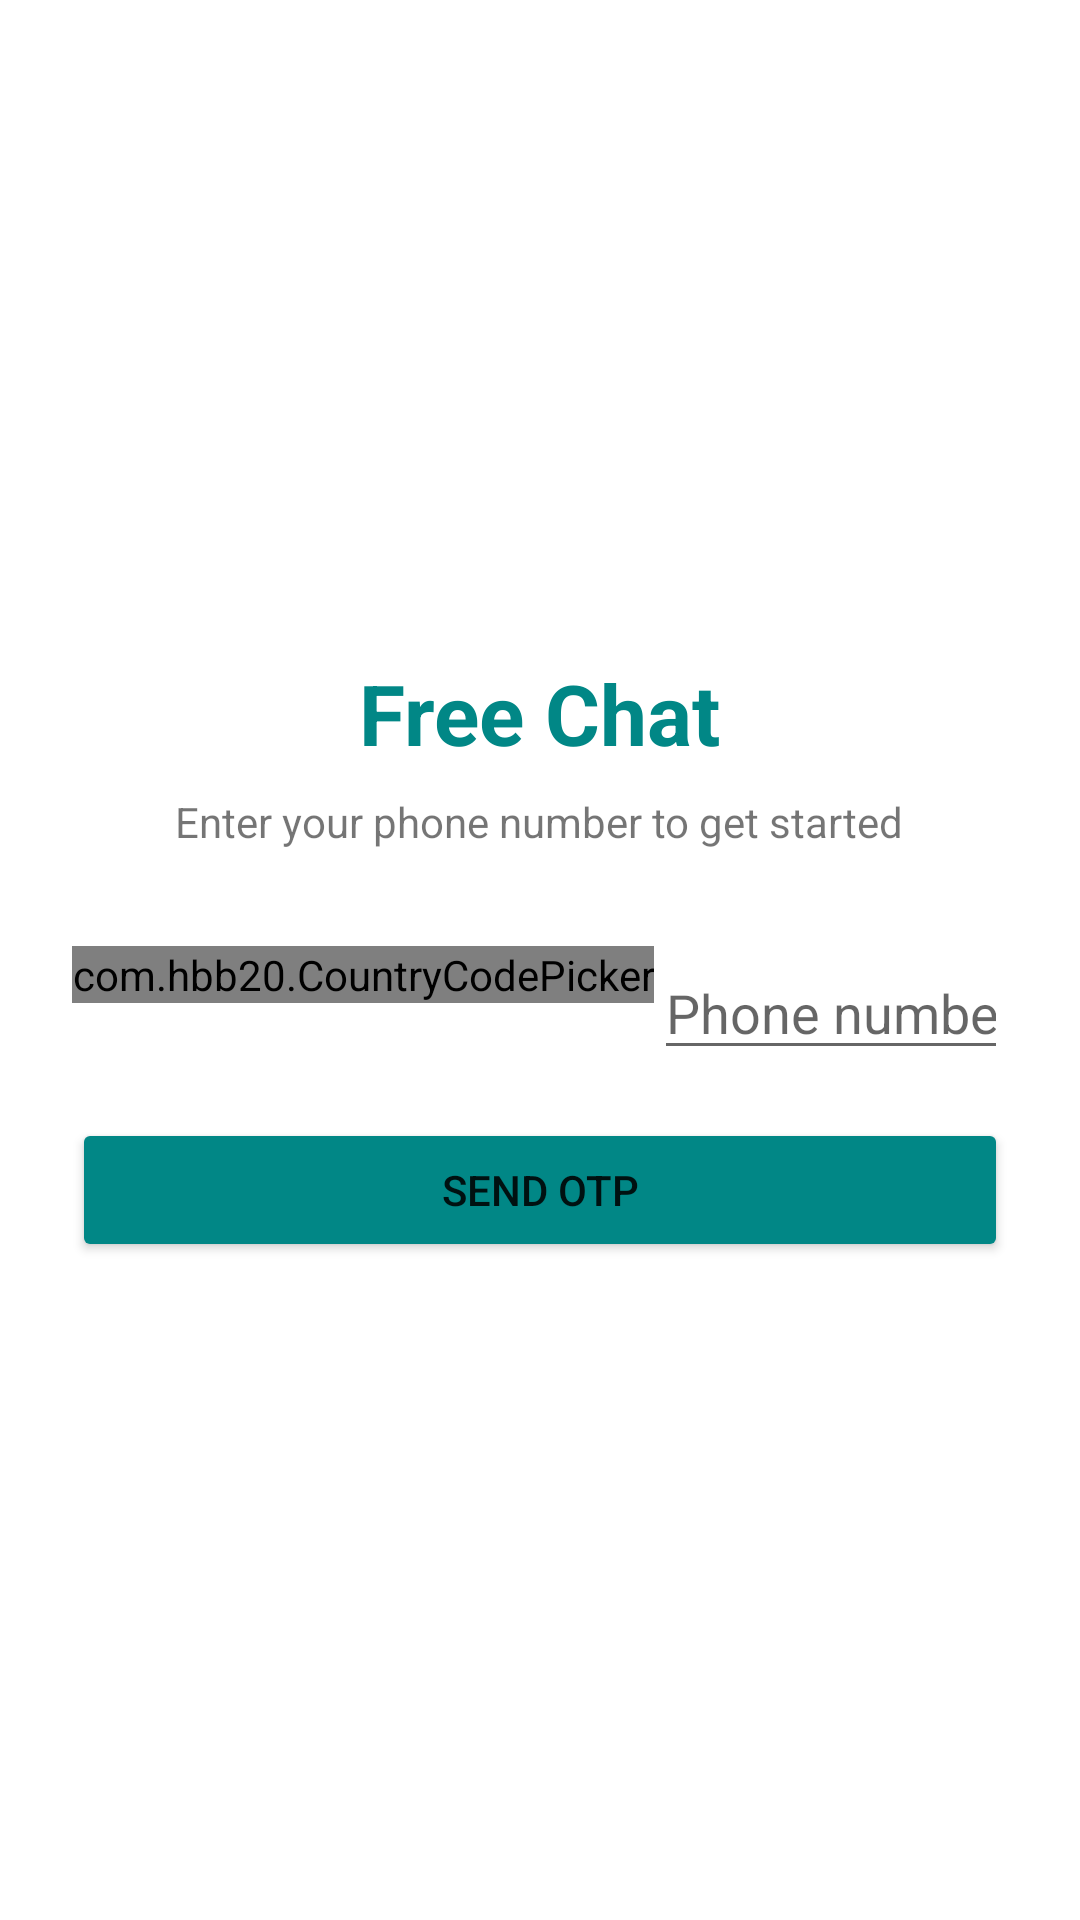

The Android layout XML behind this screen, and the referenced resources:
<!-- AndroidManifest.xml: application theme Theme.FreeChat -->
<!-- res/layout/activity_auth.xml -->
<?xml version="1.0" encoding="utf-8"?>
<LinearLayout xmlns:android="http://schemas.android.com/apk/res/android"
    android:layout_width="match_parent"
    android:layout_height="match_parent"
    android:orientation="vertical"
    android:padding="24dp"
    android:gravity="center">

    <TextView android:layout_width="wrap_content" android:layout_height="wrap_content"
        android:text="Free Chat" android:textSize="28sp" android:textStyle="bold"
        android:textColor="@color/teal_700" android:layout_marginBottom="8dp"/>

    <TextView android:layout_width="wrap_content" android:layout_height="wrap_content"
        android:text="Enter your phone number to get started"
        android:textSize="14sp" android:layout_marginBottom="32dp"/>

    
    <LinearLayout android:id="@+id/layoutPhone"
        android:layout_width="match_parent" android:layout_height="wrap_content"
        android:orientation="vertical">

        <LinearLayout android:layout_width="match_parent" android:layout_height="wrap_content"
            android:orientation="horizontal">

            <com.hbb20.CountryCodePicker android:id="@+id/ccp"
                android:layout_width="wrap_content" android:layout_height="wrap_content" />

            <EditText android:id="@+id/etPhone"
                android:layout_width="0dp" android:layout_height="wrap_content"
                android:layout_weight="1"
                android:hint="Phone number"
                android:inputType="phone" />
        </LinearLayout>

        <Button android:id="@+id/btnSendOtp"
            android:layout_width="match_parent" android:layout_height="wrap_content"
            android:layout_marginTop="16dp"
            android:text="Send OTP"
            android:backgroundTint="@color/teal_700"/>
    </LinearLayout>

    
    <LinearLayout android:id="@+id/layoutOtp"
        android:layout_width="match_parent" android:layout_height="wrap_content"
        android:orientation="vertical"
        android:visibility="gone">

        <EditText android:id="@+id/etOtp"
            android:layout_width="match_parent" android:layout_height="wrap_content"
            android:hint="Enter 6-digit OTP"
            android:inputType="numberPassword"
            android:maxLength="6" />

        <Button android:id="@+id/btnVerify"
            android:layout_width="match_parent" android:layout_height="wrap_content"
            android:layout_marginTop="16dp"
            android:text="Verify"
            android:backgroundTint="@color/teal_700"/>

        <TextView android:id="@+id/tvResend"
            android:layout_width="wrap_content" android:layout_height="wrap_content"
            android:layout_marginTop="12dp" android:layout_gravity="center"
            android:text="Resend OTP"
            android:textColor="@color/teal_700"/>
    </LinearLayout>

    <ProgressBar android:id="@+id/progressBar"
        android:layout_width="wrap_content" android:layout_height="wrap_content"
        android:layout_marginTop="16dp"
        android:visibility="gone"/>

</LinearLayout>
<!-- resources referenced by this layout -->
<resources>
  <color name="teal_700">#FF018786</color>
  <style name="Theme.FreeChat" parent="Theme.MaterialComponents.DayNight.NoActionBar">
          <item name="colorPrimary">@color/teal_700</item>
          <item name="colorPrimaryVariant">@color/teal_900</item>
          <item name="colorOnPrimary">@color/white</item>
          <item name="colorSecondary">@color/teal_200</item>
          <item name="colorOnSecondary">@color/black</item>
      </style>
  <color name="teal_900">#FF00574B</color>
  <color name="white">#FFFFFFFF</color>
  <color name="teal_200">#FF03DAC5</color>
  <color name="black">#FF000000</color>
</resources>
